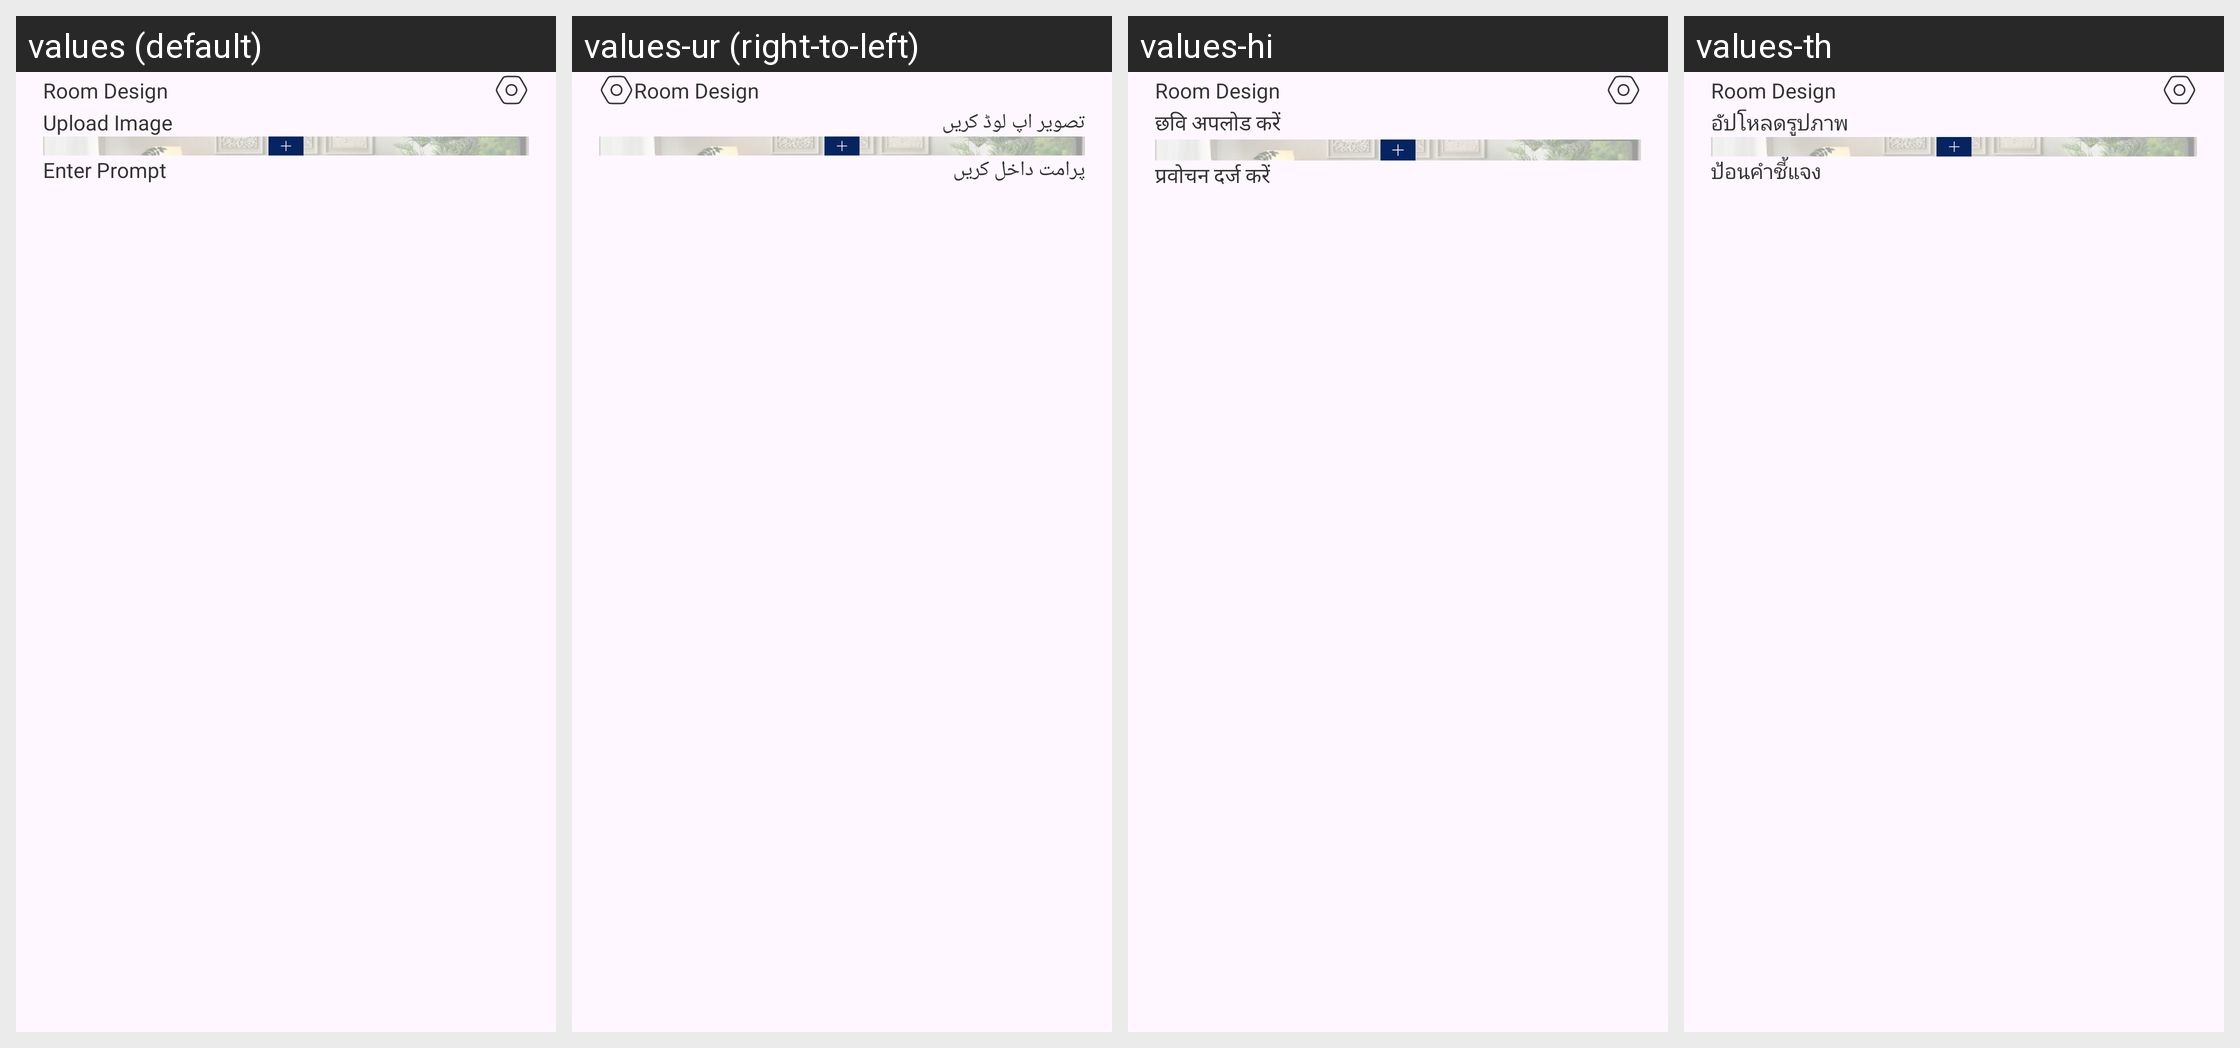

This grid shows one Android layout under several languages. Give, for every string resource on the screen, its name, the default text and each shown locale's text.
Android screen res/layout/fragment_edit_design.xml rendered under 4 locales, left to right: values (default), values-ur (right-to-left), values-hi, values-th. Device: Nexus 5 (rendered at 1080×1920; each locale shown at half size, 540×960, under a caption strip naming it); theme Theme.RoomifyAi.
Other locales in the repository, not shown: values-ar, values-de, values-es, values-fa, values-fr, values-in, values-it, values-ja, values-ko, values-nl, values-pt, values-ru, values-tr, values-vi, values-zh.
Strings drawn on this screen, with the default value and each locale's value (text and hints the layout hard-codes, and strings that could not be matched under every locale, appear in the picture but are not listed):

upload_image
  values: Upload Image
  values-ur: تصویر اپ لوڈ کریں
  values-hi: छवि अपलोड करें
  values-th: อัปโหลดรูปภาพ

enter_prompt
  values: Enter Prompt
  values-ur: پرامت داخل کریں
  values-hi: प्रवोचन दर्ज करें
  values-th: ป้อนคำชี้แจง

app_name
  values: Room Design
  values-ur: Room Design
  values-hi: Room Design
  values-th: Room Design
